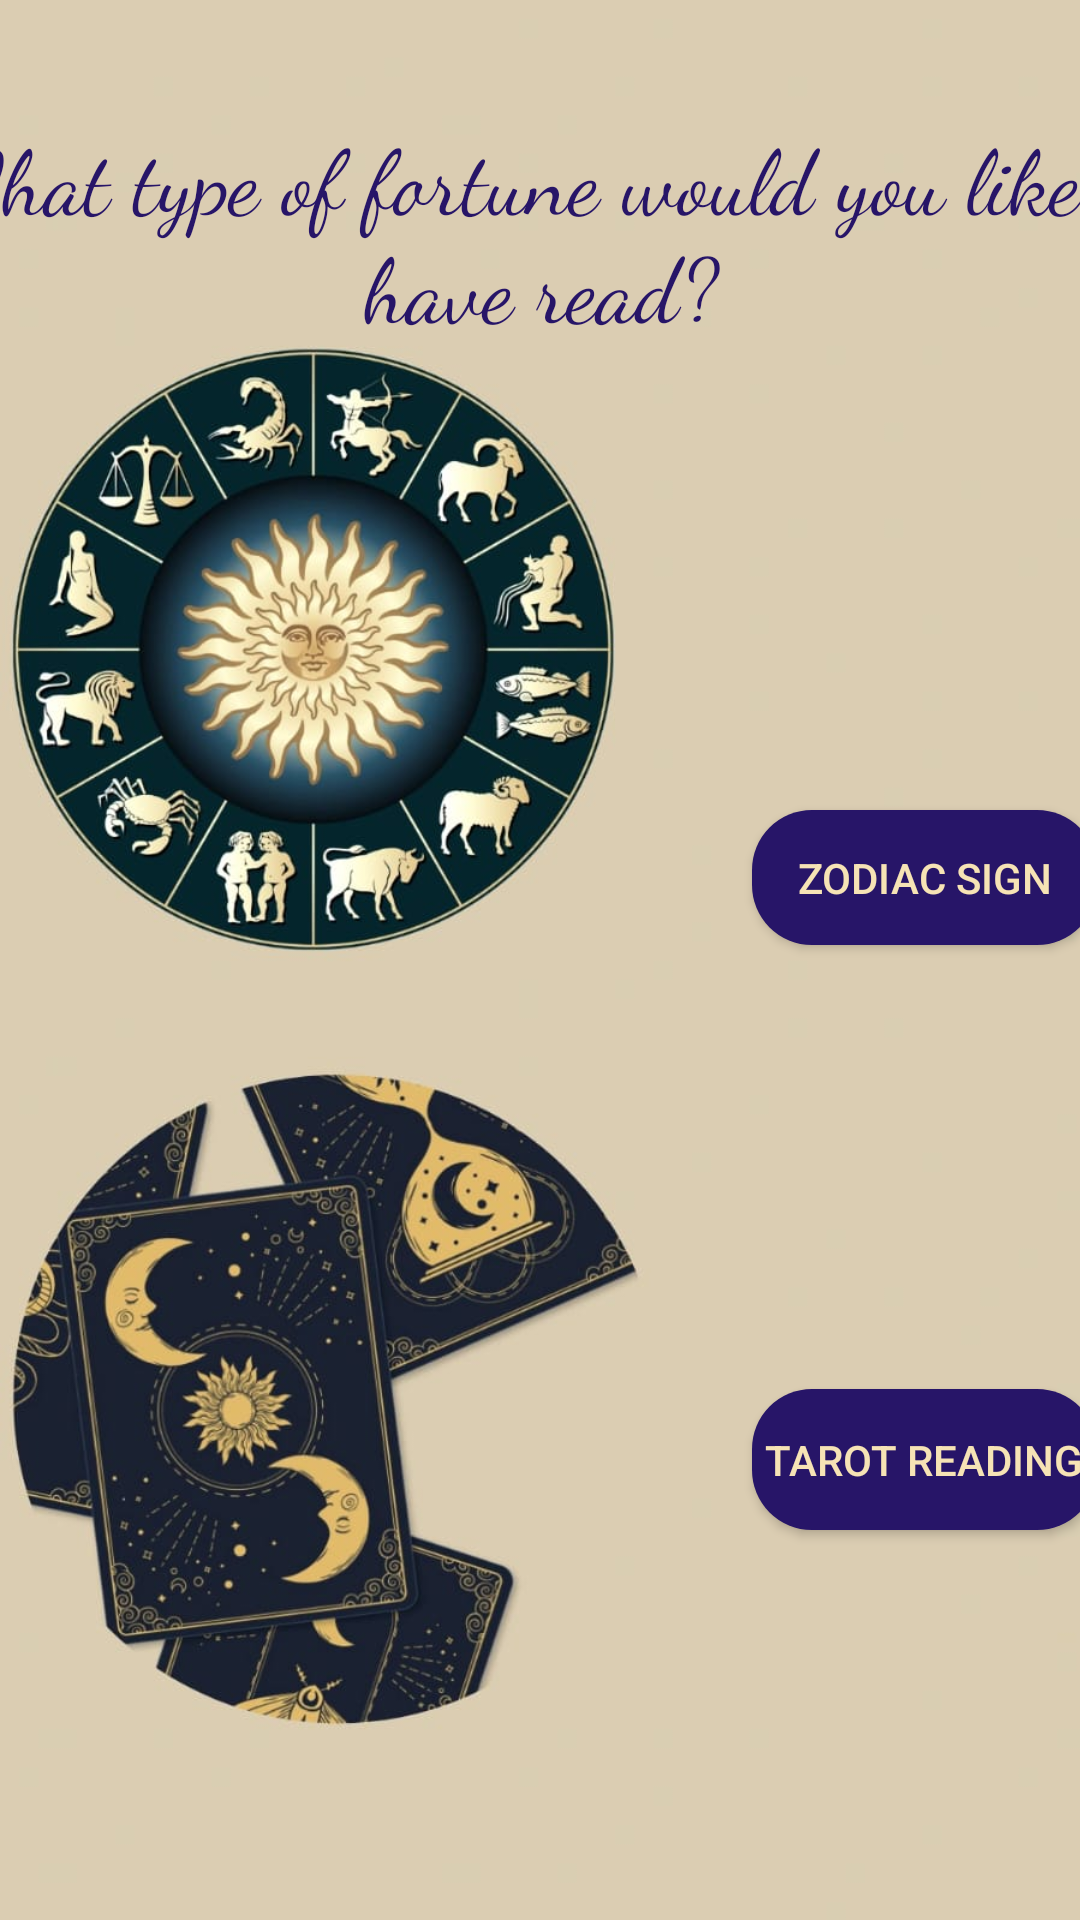

Write the Android layout XML for this screen, with the resource values it uses.
<!-- AndroidManifest.xml: application theme Theme.AstroTarot -->
<!-- res/layout/activity_fortune_section.xml -->
<?xml version="1.0" encoding="utf-8"?>
<androidx.constraintlayout.widget.ConstraintLayout xmlns:android="http://schemas.android.com/apk/res/android"
    xmlns:app="http://schemas.android.com/apk/res-auto"
    xmlns:tools="http://schemas.android.com/tools"
    android:id="@+id/main"
    android:layout_width="match_parent"
    android:layout_height="match_parent"
    android:background="@drawable/section_fortune"
    tools:context=".FortuneSection">

    <TextView
        android:id="@+id/textChoose"
        android:layout_width="418dp"
        android:layout_height="96dp"
        android:layout_marginTop="38dp"
        android:layout_marginBottom="136dp"
        android:fontFamily="cursive"
        android:text="What type of fortune would you like to have read?"
        android:textAlignment="center"
        android:textColor="@color/navy"
        android:textSize="30sp"
        app:layout_constraintBottom_toTopOf="@+id/zodiacButton"
        app:layout_constraintEnd_toEndOf="parent"
        app:layout_constraintStart_toStartOf="parent"
        app:layout_constraintTop_toTopOf="parent" />

    <Button
        android:id="@+id/tarotButton"
        android:layout_width="115dp"
        android:layout_height="47dp"
        android:layout_marginStart="276dp"
        android:layout_marginTop="194dp"
        android:layout_marginEnd="20dp"
        android:layout_marginBottom="176dp"
        android:background="@drawable/button"
        android:text="Tarot Reading"
        android:textColor="#F6E3B5"
        app:layout_constraintBottom_toBottomOf="parent"
        app:layout_constraintEnd_toEndOf="parent"
        app:layout_constraintStart_toStartOf="parent"
        app:layout_constraintTop_toBottomOf="@+id/zodiacButton" />

    <Button
        android:id="@+id/zodiacButton"
        android:layout_width="115dp"
        android:layout_height="45dp"
        android:layout_marginStart="276dp"
        android:layout_marginTop="136dp"
        android:layout_marginEnd="20dp"
        android:background="@drawable/button"
        android:text="Zodiac Sign"
        android:textColor="#F6E3B5"
        app:layout_constraintEnd_toEndOf="parent"
        app:layout_constraintStart_toStartOf="parent"
        app:layout_constraintTop_toBottomOf="@+id/textChoose" />
</androidx.constraintlayout.widget.ConstraintLayout>
<!-- resources referenced by this layout -->
<resources>
  <color name="navy">#271568</color>
  <!-- drawable button (drawable) -->
  <?xml version="1.0" encoding="utf-8"?>
  <shape xmlns:android="http://schemas.android.com/apk/res/android">
      <solid android:color="@color/navy"></solid>
      <corners android:radius="20dp"></corners>
  </shape>
  <!-- drawable section_fortune: jpeg bitmap (drawable, 92019 bytes) -->
  <style name="Theme.AstroTarot" parent="Theme.AppCompat.DayNight.NoActionBar">
          <item name="android:statusBarColor" tools:targetApi="l">?attr/colorPrimaryVariant</item>
      </style>
</resources>
